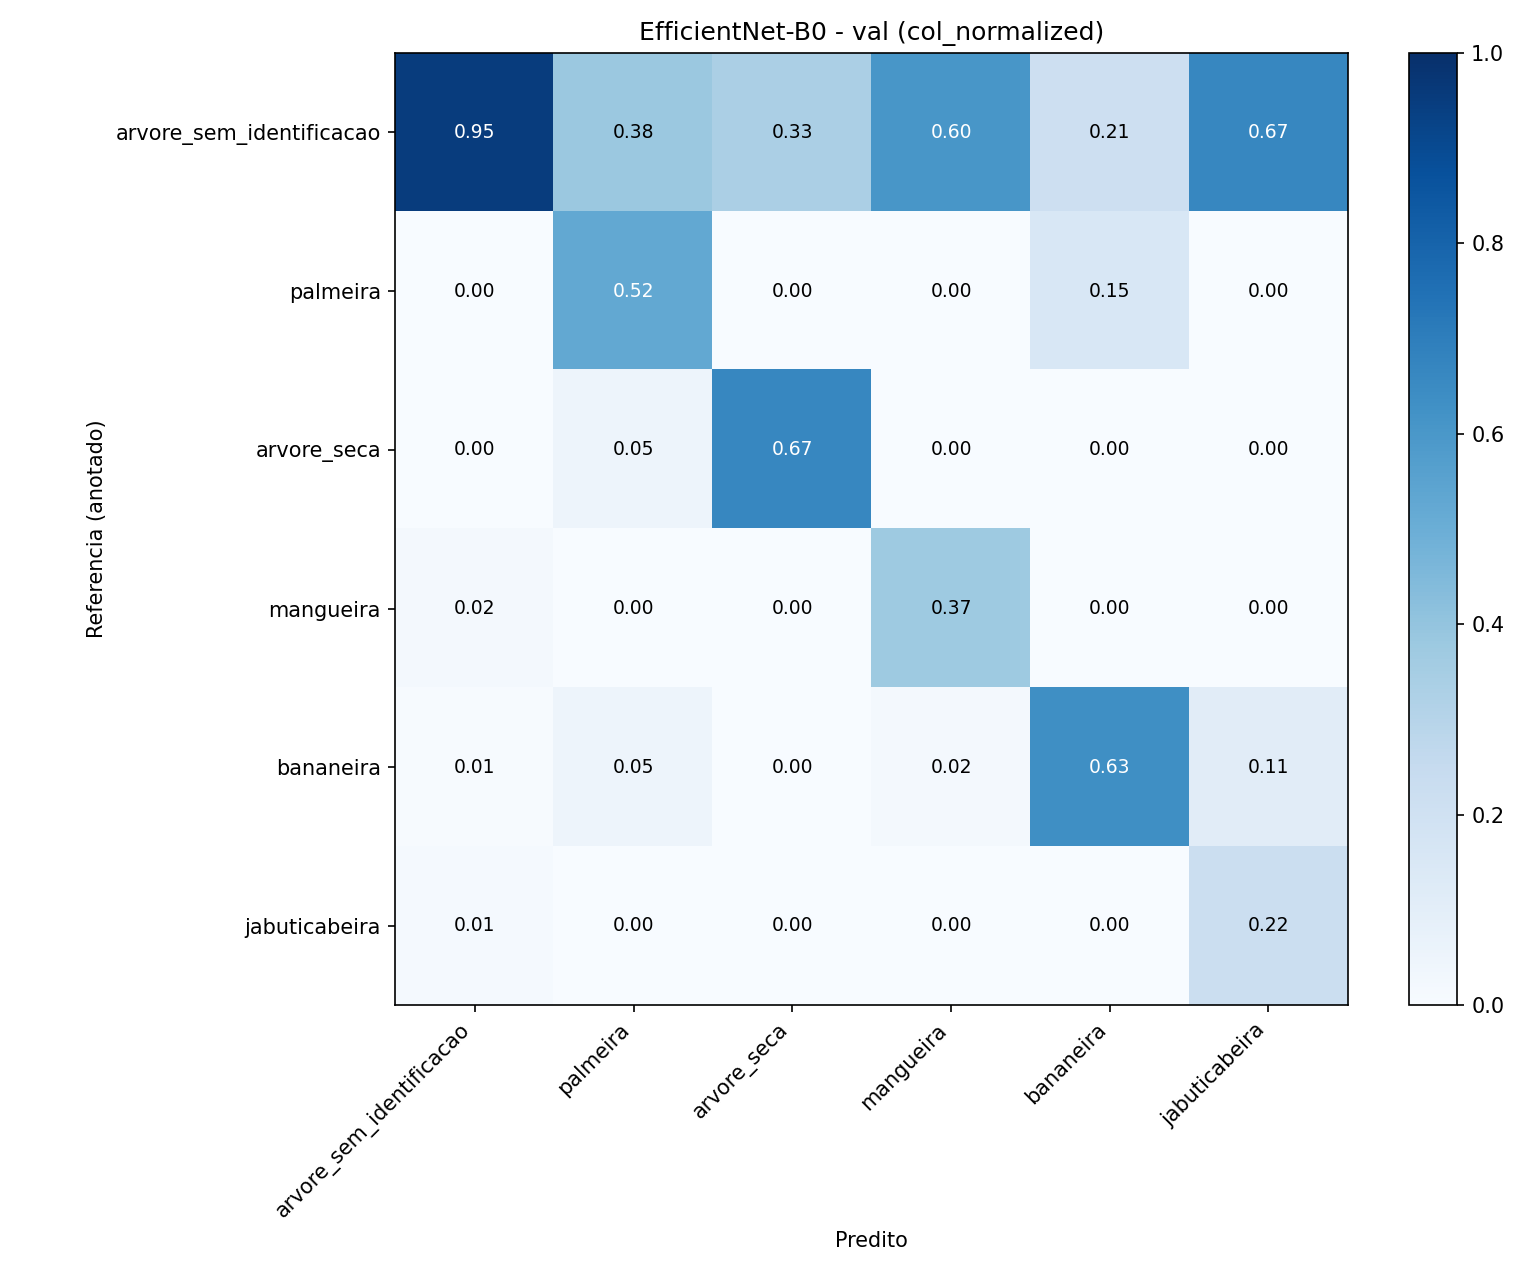

Source data for this figure (header and first rows):
, pred:arvore_sem_identificacao, pred:palmeira, pred:arvore_seca, pred:mangueira, pred:bananeira, pred:jabuticabeira
true:arvore_sem_identificacao, 0.9515, 0.381, 0.3333, 0.6047, 0.2115, 0.6667
true:palmeira, 0.003731, 0.5238, 0.0, 0.0, 0.1538, 0.0
true:arvore_seca, 0.003731, 0.04762, 0.6667, 0.0, 0.0, 0.0
true:mangueira, 0.01866, 0.0, 0.0, 0.3721, 0.0, 0.0
true:bananeira, 0.007463, 0.04762, 0.0, 0.02326, 0.6346, 0.1111
true:jabuticabeira, 0.01493, 0.0, 0.0, 0.0, 0.0, 0.2222
